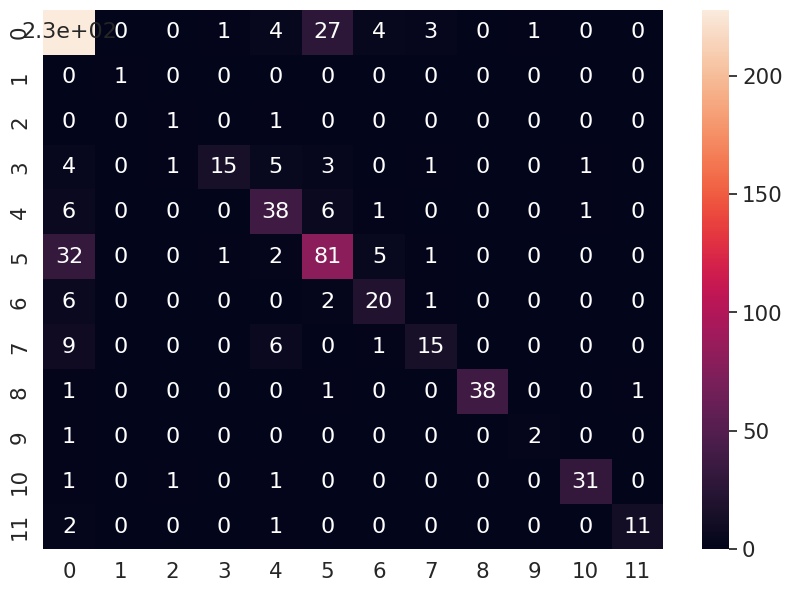

Reproduce this figure in Python.
# -*- coding: utf-8 -*-
import seaborn as sn
import pandas as pd
import matplotlib.pyplot as plt

array = [[228,   0,   0,   1,   4,  27,   4,   3,   0,   1,   0,   0],
 [  0,   1,   0,   0,   0,  0,   0,   0,   0  , 0,   0,   0],
 [  0,   0,   1,   0,   1,   0,   0,   0,   0  , 0 ,  0,   0],
 [  4,   0,   1,  15,   5,   3,   0,   1,   0  , 0  , 1,   0],
 [  6,   0,   0,   0, 38,   6 ,  1 ,  0 ,  0  , 0,   1,   0],
 [ 32,   0,   0,   1,   2, 81 ,  5 ,  1 ,  0  , 0 ,  0,   0],
 [  6,   0,   0,   0,   0,  2 , 20 ,  1 ,  0 ,  0  , 0,   0],
 [  9,   0,   0,   0,   6,  0 ,  1 , 15 ,  0   ,0  , 0,   0],
 [  1,   0,   0,   0,   0,   1,   0,   0,  38  , 0  , 0,   1],
 [  1,   0,   0,   0,   0,   0,   0,   0,   0 ,  2  , 0 ,  0],
 [  1,   0,   1,   0,   1,   0,   0,   0,   0,  0  ,31 ,  0],
 [  2,   0,   0,   0,   1,   0,   0 ,  0,  0,   0,   0,  11]]


df_cm = pd.DataFrame(array, range(len(array)), range(len(array)))
plt.figure(figsize = (10,7))
sn.set(font_scale=1.4)
sn.heatmap(df_cm, annot=True,annot_kws={"size": 16})# font size
